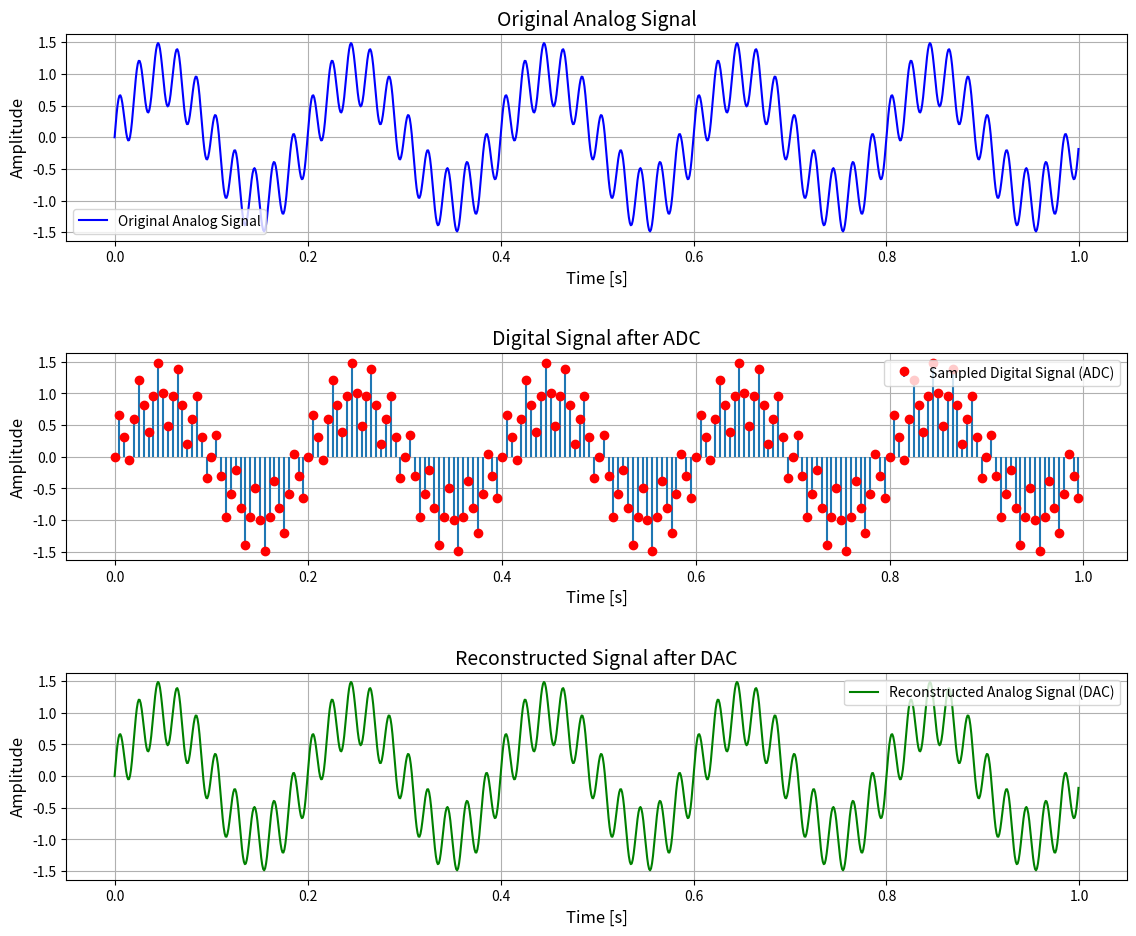

Source code (Python):
import numpy as np
import matplotlib.pyplot as plt
from scipy.fft import fft, fftfreq
from scipy.signal import resample

# Parameters
fs = 1000  # Sampling rate (Hz)
T = 1.0    # Duration of the signal in seconds
t = np.linspace(0, T, int(fs * T), endpoint=False)  # Time vector

# Generate an analog signal (combination of 5 Hz and 50 Hz sine waves)
f1, f2 = 5, 50
analog_signal = np.sin(2 * np.pi * f1 * t) + 0.5 * np.sin(2 * np.pi * f2 * t)

# Perform ADC - Sampling the analog signal
sampling_rate = 200  # Sampling rate for ADC (Hz)
t_sampled = np.linspace(0, T, int(sampling_rate * T), endpoint=False)
digital_signal = np.sin(2 * np.pi * f1 * t_sampled) + 0.5 * np.sin(2 * np.pi * f2 * t_sampled)

# DAC - Reconstruction by resampling to the original rate
reconstructed_signal = resample(digital_signal, len(t))

# FFT of the sampled signal
fft_values = fft(digital_signal)
fft_freqs = fftfreq(len(digital_signal), 1 / sampling_rate)

# Plotting
plt.figure(figsize=(12, 10))

# Original Analog Signal
plt.subplot(3, 1, 1)
plt.plot(t, analog_signal, label="Original Analog Signal", color="blue")
plt.xlabel("Time [s]", fontsize=12)
plt.ylabel("Amplitude", fontsize=12)
plt.title("Original Analog Signal", fontsize=14)
plt.legend()
plt.grid()

# Digital Signal after ADC (Sampled)
plt.subplot(3, 1, 2)
plt.stem(t_sampled, digital_signal, basefmt=" ", markerfmt="ro", label="Sampled Digital Signal (ADC)")
plt.xlabel("Time [s]", fontsize=12)
plt.ylabel("Amplitude", fontsize=12)
plt.title("Digital Signal after ADC", fontsize=14)
plt.legend()
plt.grid()

# Reconstructed Signal (DAC)
plt.subplot(3, 1, 3)
plt.plot(t, reconstructed_signal, label="Reconstructed Analog Signal (DAC)", color="green")
plt.xlabel("Time [s]", fontsize=12)
plt.ylabel("Amplitude", fontsize=12)
plt.title("Reconstructed Signal after DAC", fontsize=14)
plt.legend()
plt.grid()

# Adjust layout to prevent overlap
plt.tight_layout(pad=3.0)

plt.show()


